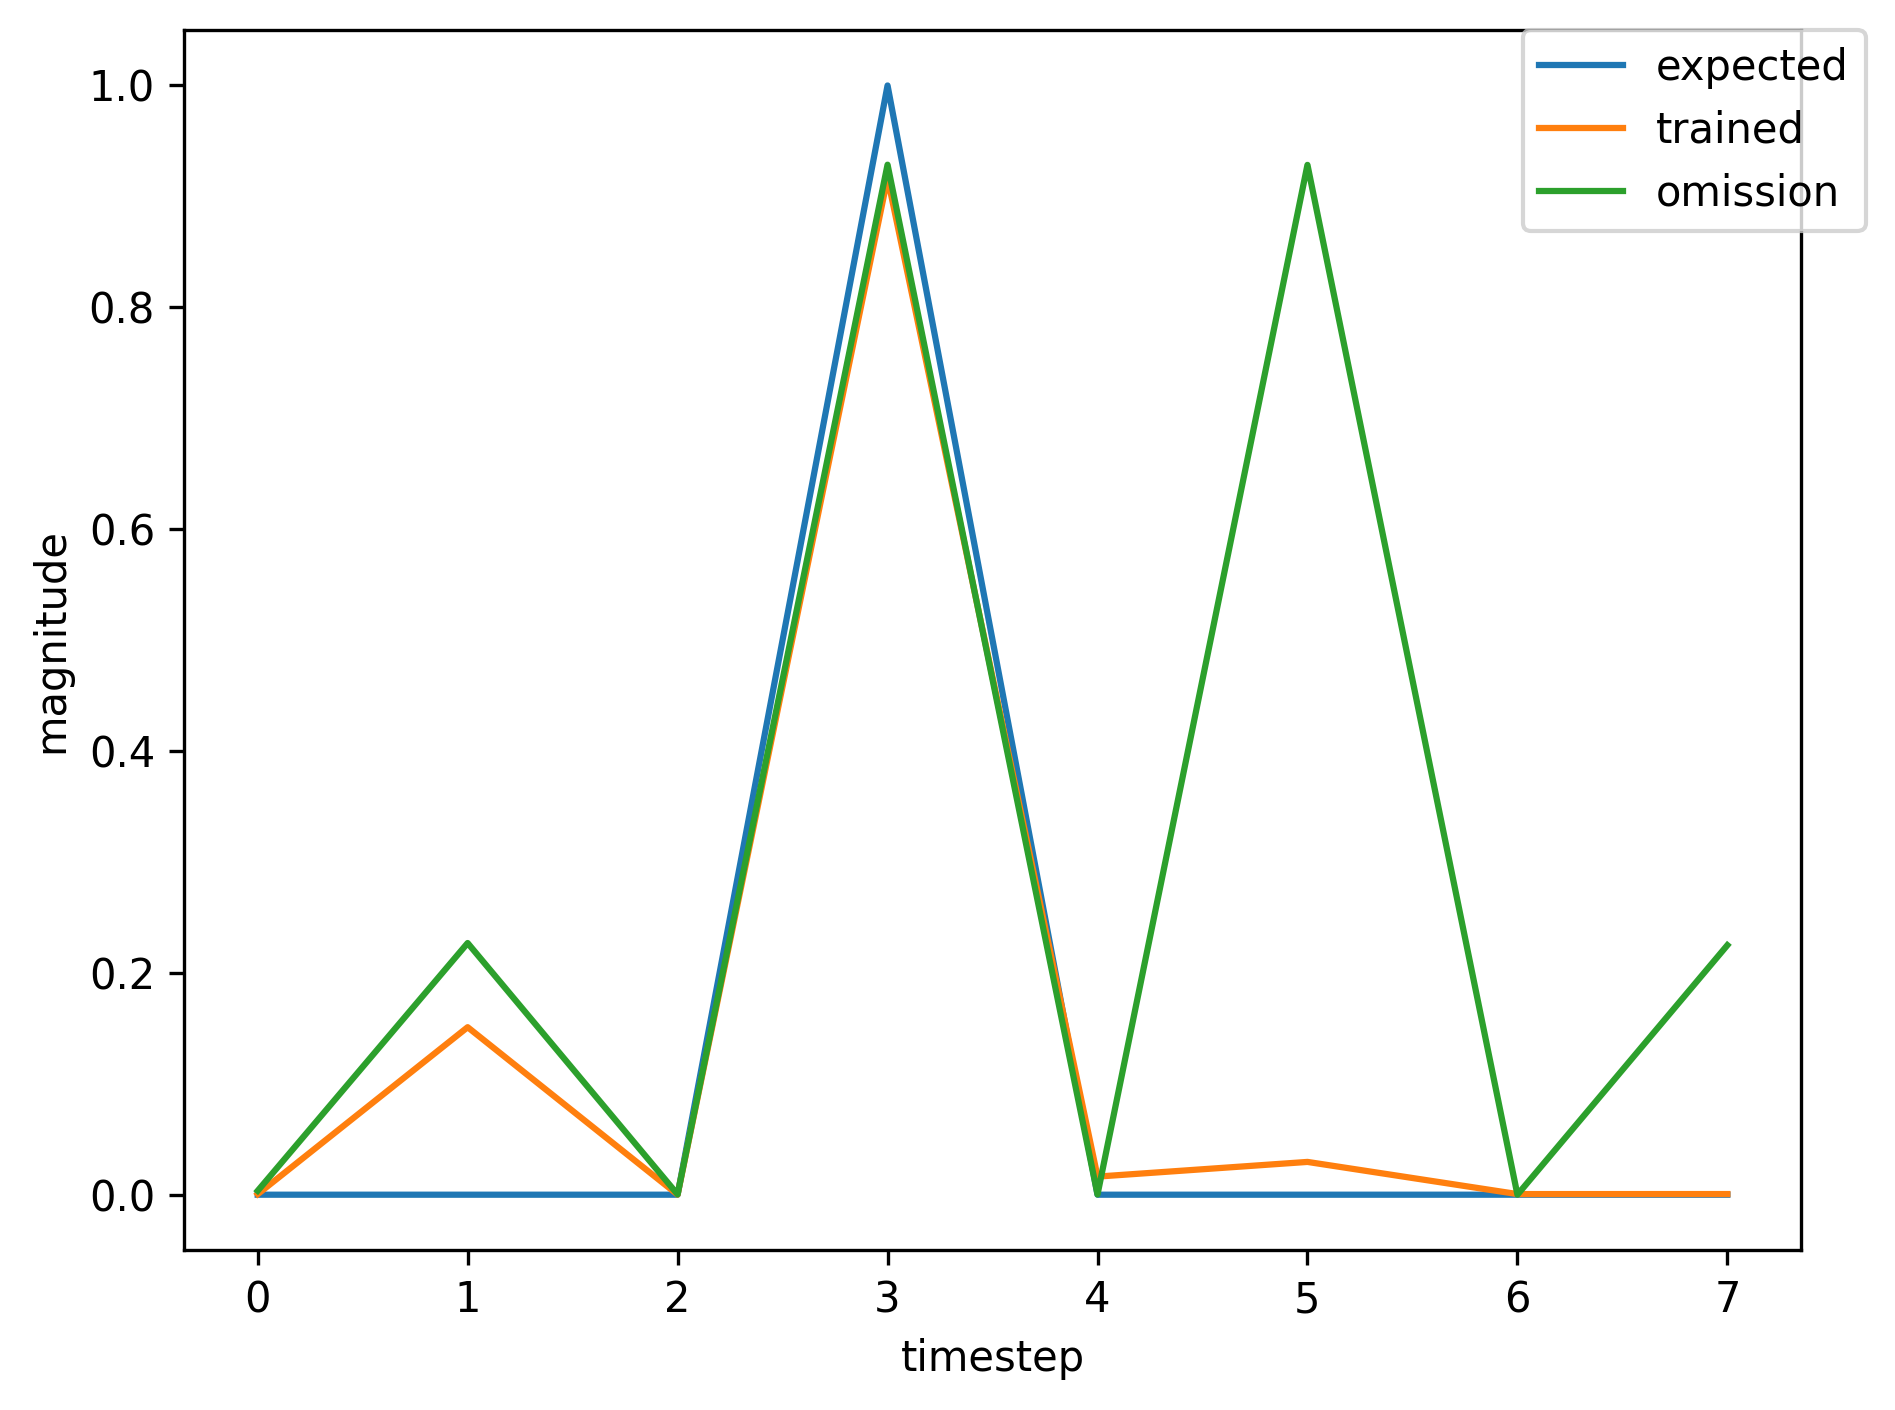

Source data for this figure (header and first rows):
, input, expected_output, network_output
0, 1.0, 0, 0.0807
1, 0.0, 0, 0.1319
2, 0.0, 0, 6.015100315616717e-05
3, 2.0, 1, 0.8994
4, 0.0, 0, 0.01528
5, 0.0, 0, 0.02799
6, 1.0, 0, 0.0005942
7, 0.0, 0, 0.02584
8, 0.0, 0, 2.8821430284073953e-05
9, 2.0, 1, 0.807
10, 0.0, 0, 0.01476
11, 0.0, 0, 0.02425
12, 0.0, 0, 0.0008092
13, 1.0, 0, 0.000663
14, 0.0, 0, 0.236
15, 0.0, 0, 0.0001009
16, 2.0, 1, 0.9259
17, 0.0, 0, 0.01212
18, 0.0, 0, 0.02279
19, 0.0, 0, 0.0005928
20, 0.0, 0, 0.0005023
21, 1.0, 0, 0.004212
22, 0.0, 0, 0.1944
23, 0.0, 0, 0.0003388
24, 2.0, 1, 0.9266
25, 0.0, 0, 0.01578
26, 0.0, 0, 0.02696
27, 0.0, 0, 0.0005766
28, 0.0, 0, 0.0005313
29, 1.0, 0, 0.003763
30, 0.0, 0, 0.2065
31, 0.0, 0, 0.0003128
32, 2.0, 1, 0.9275
33, 0.0, 0, 0.01495
34, 0.0, 0, 0.02593
35, 0.0, 0, 0.0005802
36, 1.0, 0, 0.0005222
37, 0.0, 0, 0.1354
38, 0.0, 0, 7.270618569411887e-05
39, 2.0, 1, 0.9157
40, 0.0, 0, 0.01722
41, 0.0, 0, 0.0308
42, 1.0, 0, 0.0005584
43, 0.0, 0, 0.02625
44, 0.0, 0, 2.6040283834056005e-05
45, 2.0, 1, 0.7987
46, 0.0, 0, 0.01415
47, 0.0, 0, 0.02338
48, 0.0, 0, 0.0008366
49, 0.0, 0, 0.0006716
50, 1.0, 0, 0.009485
51, 0.0, 0, 0.2281
52, 0.0, 0, 0.0005338
53, 2.0, 1, 0.9241
54, 0.0, 0, 0.01384
55, 0.0, 0, 0.02302
56, 1.0, 0, 0.0006163
57, 0.0, 0, 0.02154
58, 0.0, 0, 2.9501865757117066e-05
59, 2.0, 1, 0.792
... 305 more rows
